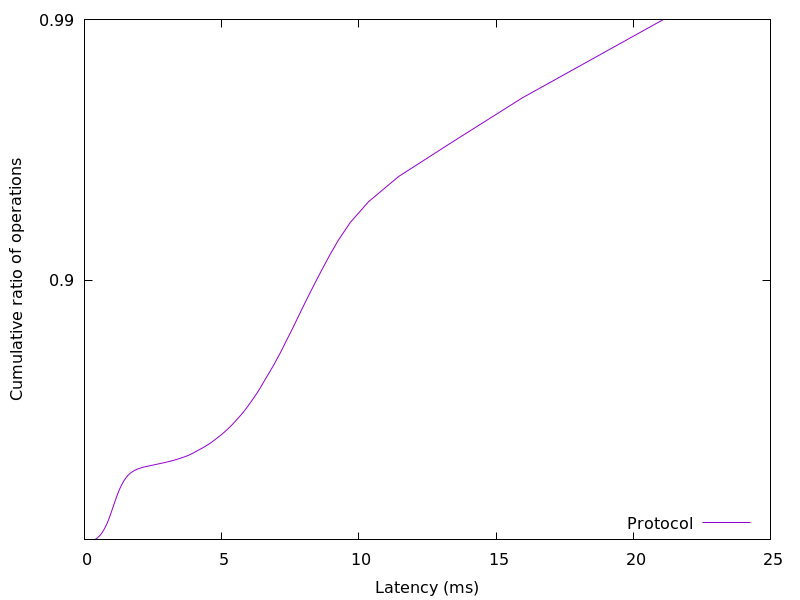

Data behind this chart, as committed beside it:
0.357691, 0.01
0.4302, 0.02
0.483, 0.03
0.5283, 0.04
0.5701, 0.05
0.6062, 0.06
0.6387, 0.07
0.6678, 0.08
0.6951, 0.09
0.7203, 0.1
0.7458, 0.11
0.7694, 0.12
0.7926, 0.13
0.8139, 0.14
0.835, 0.15
0.8554, 0.16
0.8752, 0.17
0.8944, 0.18
0.913, 0.19
0.9316, 0.2
0.9495, 0.21
0.9691, 0.22
0.9876, 0.23
1.006, 0.24
1.024, 0.25
1.043, 0.26
1.063, 0.27
1.083, 0.28
1.103, 0.29
1.122, 0.3
1.143, 0.31
1.164, 0.32
1.187, 0.33
1.211, 0.34
1.235, 0.35
1.261, 0.36
1.289, 0.37
1.319, 0.38
1.353, 0.39
1.388, 0.4
1.427, 0.41
1.473, 0.42
1.525, 0.43
1.585, 0.44
1.661, 0.45
1.774, 0.46
1.919, 0.47
2.163, 0.48
2.548, 0.49
2.925, 0.5
3.265, 0.51
3.536, 0.52
3.772, 0.53
3.958, 0.54
4.12, 0.55
4.295, 0.56
4.455, 0.57
4.607, 0.58
4.739, 0.59
4.87, 0.6
5.002, 0.61
... 38 more rows
